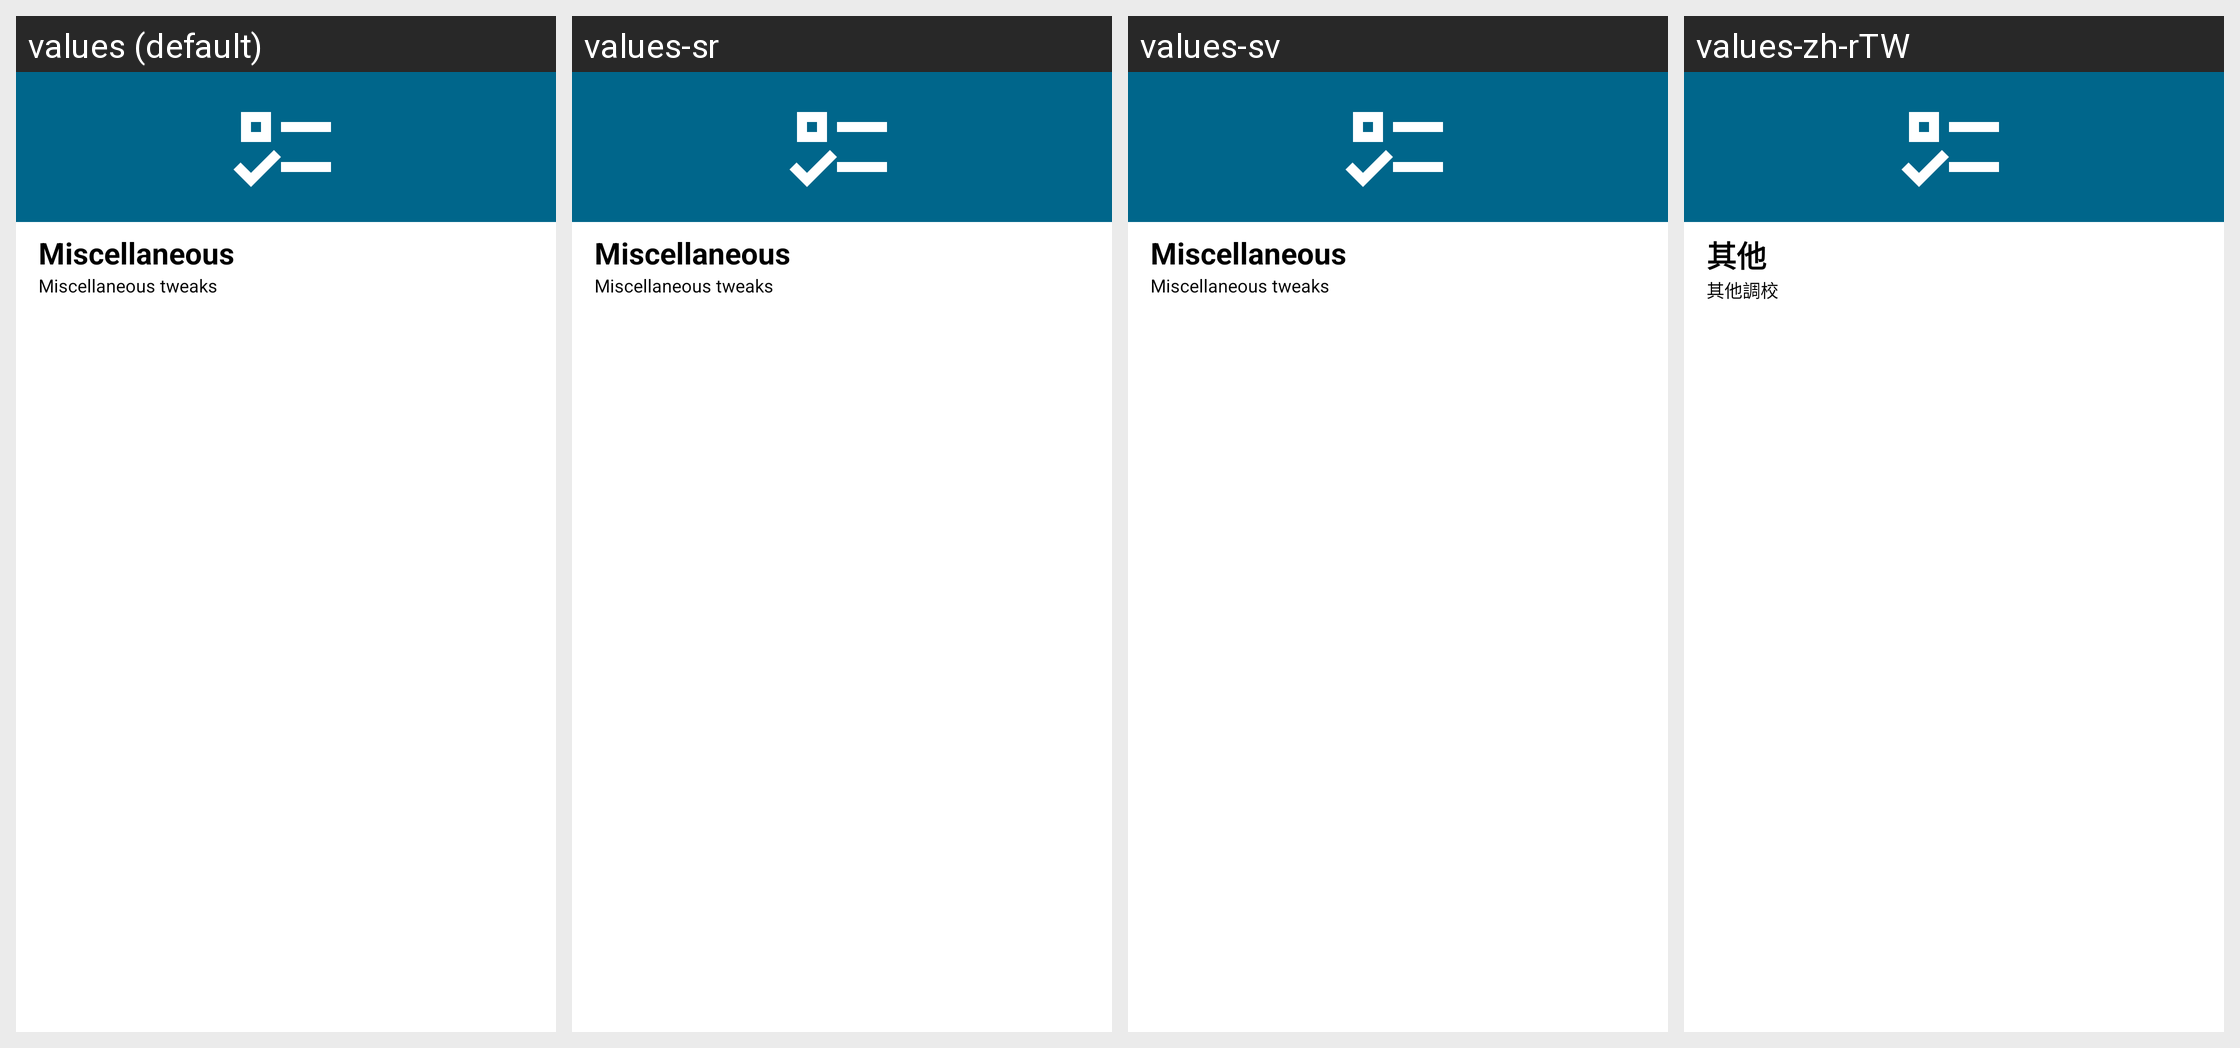

Translations of the strings shown on this Android screen, per locale in the grid:
Android screen res/layout/miscellaneous.xml rendered under 4 locales, left to right: values (default), values-sr, values-sv, values-zh-rTW. Device: Nexus 5 (rendered at 1080×1920; each locale shown at half size, 540×960, under a caption strip naming it); theme Theme.MaterialUnicorns.
Other locales in the repository, not shown: values-af, values-ar, values-ca, values-cs, values-da, values-de, values-el, values-es, values-fi, values-fr, values-hu, values-it, values-iw, values-ja, values-ko, values-nl, values-no-rNO, values-pl, values-pt-rBR, values-pt-rPT, values-ro, values-ru, values-tr, values-uk, values-vi, values-zh-rCN.
Strings drawn on this screen, with the default value and each locale's value (text and hints the layout hard-codes, and strings that could not be matched under every locale, appear in the picture but are not listed):

miscellaneous_title
  values: Miscellaneous
  values-sr: Miscellaneous
  values-sv: Miscellaneous
  values-zh-rTW: 其他

miscellaneous_summary
  values: Miscellaneous tweaks
  values-sr: Miscellaneous tweaks
  values-sv: Miscellaneous tweaks
  values-zh-rTW: 其他調校
